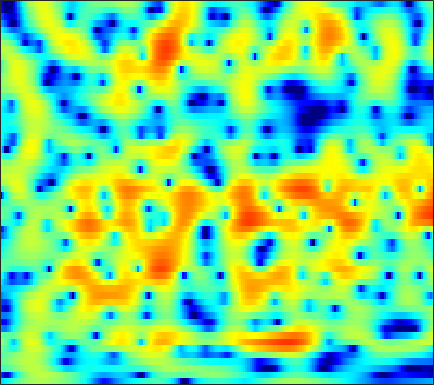

Source data for this figure (header and first rows):
-6.9401, -6.4052, -5.6737, -4.9086, -4.322, -3.5398, -2.759, -2.1963, -1.4726, -0.80639, -0.21181, 0.18121, 0.63678, 1.0136, 1.2451, 1.4853, 1.6537, 1.7327, 1.7784, 1.7615, 1.6947, 1.6133, 1.4635, 1.2785
-12.94, -15.04, -17.85, -17.09, -14.28, -10.67, -7.802, -6.057, -4.138, -2.583, -1.311, -0.5149, 0.3713, 1.081, 1.51, 1.956, 2.275, 2.438, 2.562, 2.59, 2.534, 2.44, 2.258, 2.019
-2.533, -2.469, -2.305, -2.034, -1.764, -1.321, -0.8051, -0.3893, 0.1774, 0.7201, 1.22, 1.552, 1.923, 2.201, 2.345, 2.44, 2.422, 2.334, 2.112, 1.768, 1.298, 0.8604, 0.1628, -0.6663
-1.401, -1.071, -0.6432, -0.2269, 0.07698, 0.4692, 0.8497, 1.123, 1.466, 1.776, 2.041, 2.205, 2.362, 2.433, 2.426, 2.323, 2.108, 1.868, 1.434, 0.8552, 0.1221, -0.5373, -1.58, -2.834
-2.173, -1.71, -1.21, -0.7907, -0.5048, -0.1346, 0.2433, 0.5381, 0.9445, 1.349, 1.729, 1.979, 2.247, 2.417, 2.473, 2.435, 2.269, 2.057, 1.654, 1.114, 0.4375, -0.1499, -1.043, -2.051
-0.979, -1.278, -1.921, -2.784, -3.47, -4.139, -4.047, -3.382, -2.004, -0.5285, 0.7783, 1.585, 2.42, 2.99, 3.249, 3.389, 3.309, 3.115, 2.694, 2.115, 1.403, 0.8065, -0.06387, -0.9971
1.343, 0.5236, -0.8744, -2.724, -4.441, -6.823, -7.517, -6.02, -3.147, -0.654, 1.241, 2.309, 3.315, 3.909, 4.115, 4.081, 3.676, 3.132, 2.08, 0.6286, -1.161, -2.618, -4.314, -5.061
-0.5497, -0.9963, -1.462, -1.721, -1.758, -1.573, -1.123, -0.6407, 0.134, 0.9454, 1.726, 2.246, 2.801, 3.135, 3.212, 3.042, 2.539, 1.928, 0.7719, -0.8223, -2.892, -4.712, -6.883, -7.186
-9.882, -10.91, -10.78, -9.255, -7.834, -5.988, -4.356, -3.26, -1.962, -0.8471, 0.0928, 0.6829, 1.327, 1.789, 2.018, 2.157, 2.125, 1.995, 1.712, 1.342, 0.947, 0.6849, 0.4237, 0.3084
-14.43, -15.86, -15.48, -13.05, -11.02, -8.601, -6.561, -5.239, -3.694, -2.349, -1.177, -0.4333, 0.3887, 1.026, 1.396, 1.765, 2.011, 2.103, 2.119, 2.04, 1.903, 1.793, 1.648, 1.508
-10.32, -10.7, -10.71, -10.09, -9.268, -7.872, -6.294, -5.085, -3.55, -2.161, -0.9095, -0.08283, 0.8558, 1.609, 2.055, 2.495, 2.765, 2.851, 2.834, 2.668, 2.363, 2.061, 1.589, 1.076
-13.97, -16.34, -18.72, -16.49, -13.41, -9.8, -6.937, -5.11, -3.002, -1.223, 0.2329, 1.144, 2.168, 2.991, 3.474, 3.921, 4.14, 4.155, 3.998, 3.612, 2.954, 2.256, 1.028, -0.543
-12.63, -13.39, -13.66, -12.46, -10.82, -8.336, -5.967, -4.392, -2.586, -1.014, 0.343, 1.221, 2.222, 3.026, 3.502, 3.963, 4.223, 4.288, 4.165, 3.774, 3.097, 2.366, 1.029, -0.8101
-10.15, -9.473, -8.63, -7.715, -7.002, -6.052, -5.003, -4.146, -3.028, -1.998, -1.026, -0.3172, 0.5818, 1.368, 1.878, 2.465, 2.946, 3.211, 3.377, 3.353, 3.159, 2.898, 2.358, 1.605
-7.751, -7.617, -7.516, -7.447, -7.351, -7.088, -6.738, -6.407, -5.835, -5.165, -4.478, -3.908, -3.079, -2.144, -1.401, -0.4095, 0.5054, 1.108, 1.777, 2.308, 2.661, 2.838, 2.986, 3.018
-6.016, -7.053, -8.746, -10.75, -12.14, -13.01, -12.52, -11.83, -11.16, -10.9, -11.07, -11.26, -10.89, -9.168, -7.352, -4.989, -3.052, -1.899, -0.6373, 0.3359, 1.081, 1.529, 2.076, 2.643
-3.278, -4.837, -7.44, -11.08, -14.6, -17.04, -14.52, -12.51, -10.99, -11.07, -12.52, -14.52, -16.43, -12.75, -9.36, -6.111, -3.993, -2.905, -1.997, -1.657, -1.563, -1.486, -1.128, -0.2221
-0.3016, -0.9704, -1.859, -2.742, -3.303, -3.72, -3.878, -3.908, -3.762, -3.656, -3.611, -3.492, -3.239, -2.795, -2.315, -1.75, -1.456, -1.451, -1.925, -3.323, -5.965, -9.555, -25.49, -11.09
-1.444, -1.363, -1.315, -1.237, -1.183, -1.123, -0.9863, -0.8684, -0.7418, -0.5673, -0.3963, -0.2868, -0.1346, 0.00461, 0.04311, 0.02604, -0.09788, -0.338, -0.8531, -1.506, -2.333, -2.836, -3.043, -2.574
-4.068, -3.331, -2.539, -1.856, -1.401, -0.9006, -0.448, -0.1221, 0.228, 0.5311, 0.7936, 0.9426, 1.099, 1.204, 1.217, 1.175, 1.06, 0.9041, 0.643, 0.3832, 0.07776, -0.1295, -0.2958, -0.4029
-5.556, -4.633, -3.506, -2.54, -1.891, -1.074, -0.3704, 0.09575, 0.6767, 1.153, 1.54, 1.781, 2.013, 2.141, 2.196, 2.183, 2.072, 1.956, 1.738, 1.422, 1.099, 0.8005, 0.338, -0.1671
-6.343, -5.768, -4.777, -3.697, -2.892, -1.814, -0.8114, -0.1654, 0.624, 1.289, 1.821, 2.139, 2.455, 2.626, 2.686, 2.655, 2.5, 2.336, 2.032, 1.634, 1.227, 0.8938, 0.3681, -0.2103
-11.16, -10.62, -8.696, -6.457, -4.875, -3.158, -1.762, -0.8413, 0.1481, 0.9746, 1.657, 2.054, 2.449, 2.694, 2.73, 2.609, 2.305, 1.924, 1.305, 0.6512, -0.03145, -0.399, -0.6703, -0.7674
-14.59, -13.83, -9.839, -6.8, -5.202, -3.612, -2.491, -1.8, -0.9084, -0.03684, 0.8356, 1.456, 2.131, 2.577, 2.711, 2.58, 2.038, 1.317, -0.1259, -2.219, -4.925, -6.753, -6.615, -4.169
-2.963, -3.175, -3.404, -3.466, -3.695, -4.302, -5.206, -6.1, -6.472, -5.13, -2.911, -1.281, 0.481, 1.617, 2.164, 2.423, 2.129, 1.606, 0.2627, -1.699, -4.372, -6.191, -5.916, -3.311
-0.6882, -1.042, -1.621, -2.385, -3.17, -4.785, -7.22, -10.04, -13.61, -10.29, -5.724, -3.306, -0.999, 0.526, 1.287, 1.888, 2.101, 2.06, 1.793, 1.41, 1.045, 0.8536, 0.8958, 1.153
-1.301, -1.448, -1.552, -1.789, -1.968, -2.312, -2.66, -2.8, -2.796, -2.319, -1.55, -0.8729, -0.06655, 0.6337, 1.007, 1.329, 1.521, 1.535, 1.569, 1.488, 1.476, 1.479, 1.474, 1.528
-3.922, -3.589, -2.883, -2.022, -1.448, -0.7485, -0.2352, 0.09211, 0.4426, 0.7019, 0.8844, 0.9583, 0.98, 0.8689, 0.7233, 0.4699, 0.1743, 0.0001838, -0.1957, -0.2299, -0.1775, -0.04463, 0.1649, 0.4007
-15.92, -10.47, -5.481, -2.312, -0.6996, 0.8341, 1.873, 2.365, 2.773, 2.861, 2.691, 2.367, 1.724, 0.753, -0.1229, -1.479, -2.908, -3.742, -4.505, -4.41, -3.957, -3.462, -2.681, -1.959
-3.701, -2.845, -1.114, 0.6308, 1.749, 2.885, 3.671, 4.021, 4.181, 4.018, 3.511, 2.876, 1.64, -0.1032, -1.861, -5.036, -9.837, -15.67, -22.25, -14.17, -10.77, -9.572, -8.672, -7.809
1.47, 1.75, 2.219, 2.779, 3.165, 3.627, 3.901, 4.007, 3.927, 3.606, 2.987, 2.333, 1.134, -0.4176, -1.887, -4.161, -6.766, -8.517, -10.34, -11.11, -12.11, -13.26, -16.95, -27.89
2.312, 2.474, 2.729, 2.968, 3.135, 3.306, 3.404, 3.397, 3.288, 3.006, 2.542, 2.066, 1.265, 0.2499, -0.6135, -1.9, -3.235, -4.27, -5.585, -6.911, -8.193, -9.131, -10.29, -10.84
1.903, 1.963, 2.095, 2.219, 2.352, 2.501, 2.668, 2.737, 2.785, 2.722, 2.545, 2.312, 1.879, 1.286, 0.7738, -0.04113, -0.9391, -1.678, -2.649, -3.651, -4.617, -5.291, -6.075, -6.677
0.712, 0.5426, 0.3995, 0.4563, 0.6334, 1.01, 1.48, 1.847, 2.291, 2.647, 2.875, 2.937, 2.874, 2.639, 2.338, 1.796, 1.101, 0.4905, -0.4016, -1.374, -2.376, -3.158, -4.142, -5.175
-2.067, -3.165, -4.268, -4.302, -3.715, -2.349, -0.936, 0.1249, 1.363, 2.41, 3.209, 3.659, 4.018, 4.113, 3.988, 3.593, 2.924, 2.252, 1.141, -0.1588, -1.478, -2.467, -3.622, -4.613
-5.759, -9.636, -20.32, -19.24, -12.15, -7.759, -4.735, -2.914, -0.6889, 1.222, 2.795, 3.711, 4.585, 5.033, 5.11, 4.825, 4.084, 3.224, 1.575, -0.6469, -3.657, -6.119, -8.455, -7.642
-4.239, -5.963, -8.314, -10.24, -11.6, -13.14, -12.36, -9.341, -5.056, -1.641, 0.9206, 2.363, 3.748, 4.58, 4.878, 4.838, 4.299, 3.558, 2.042, -0.1574, -3.255, -6.026, -8.621, -6.972
-3.937, -4.958, -6.46, -8.283, -9.983, -12.15, -12.09, -9.832, -6.173, -3.111, -0.7382, 0.6598, 2.047, 2.998, 3.415, 3.648, 3.528, 3.2, 2.546, 1.651, 0.7121, 0.08837, -0.5082, -0.6803
-4.31, -4.593, -5.027, -5.407, -5.588, -5.534, -5.06, -4.379, -3.197, -1.865, -0.5536, 0.322, 1.322, 2.079, 2.482, 2.808, 2.899, 2.831, 2.587, 2.214, 1.759, 1.395, 0.9437, 0.5377
-4.78, -4.669, -4.59, -4.456, -4.253, -3.871, -3.282, -2.71, -1.832, -0.8753, 0.07137, 0.7301, 1.519, 2.136, 2.498, 2.805, 2.925, 2.913, 2.736, 2.427, 1.996, 1.601, 1.025, 0.3829
-5.322, -5.237, -5.227, -5.207, -5.051, -4.599, -3.765, -2.974, -1.78, -0.5643, 0.5495, 1.3, 2.133, 2.77, 3.119, 3.395, 3.471, 3.409, 3.15, 2.724, 2.14, 1.589, 0.7348, -0.2714
-5.436, -5.885, -6.939, -8.524, -9.802, -9.918, -7.66, -5.425, -2.769, -0.6402, 1.024, 2.002, 2.99, 3.678, 3.994, 4.207, 4.184, 4.005, 3.607, 2.997, 2.176, 1.444, 0.2471, -1.19
-4.124, -4.687, -6.151, -8.647, -11.28, -12.6, -8.343, -5.183, -1.999, 0.2939, 1.951, 2.86, 3.723, 4.225, 4.399, 4.392, 4.137, 3.795, 3.17, 2.353, 1.354, 0.5028, -0.8156, -2.359
-1.875, -1.829, -1.914, -2.051, -2.012, -1.615, -0.8032, 0.007163, 1.159, 2.195, 3.01, 3.448, 3.781, 3.823, 3.688, 3.256, 2.579, 1.955, 0.9314, -0.2114, -1.368, -2.288, -3.447, -4.584
-0.3542, 0.06098, 0.5619, 1.017, 1.357, 1.817, 2.302, 2.666, 3.101, 3.43, 3.598, 3.592, 3.372, 2.9, 2.354, 1.373, 0.08638, -1.079, -2.862, -4.798, -6.719, -7.923, -8.927, -9.291
0.09115, 0.6977, 1.45, 2.139, 2.58, 3.094, 3.516, 3.744, 3.926, 3.947, 3.773, 3.495, 2.913, 2.054, 1.189, -0.2637, -2.122, -3.894, -6.797, -10.6, -16.13, -21.93, -22.87, -17.55
-0.6474, 0.1953, 1.244, 2.182, 2.794, 3.453, 3.908, 4.123, 4.235, 4.136, 3.822, 3.433, 2.708, 1.697, 0.7657, -0.7704, -2.676, -4.385, -7.067, -10.25, -13.75, -16.03, -17.6, -17.48
-3.14, -1.473, 0.3914, 1.839, 2.703, 3.535, 4.061, 4.288, 4.37, 4.216, 3.845, 3.436, 2.697, 1.754, 0.9042, -0.4135, -1.97, -3.284, -5.197, -7.359, -9.853, -11.86, -15.12, -20.06
-4.447, -1.911, 0.4178, 1.992, 2.824, 3.551, 3.951, 4.057, 3.981, 3.693, 3.211, 2.759, 2.015, 1.16, 0.4336, -0.6132, -1.736, -2.606, -3.798, -5.087, -6.441, -7.576, -9.18, -10.7
0.2498, 0.9762, 1.875, 2.527, 2.806, 2.972, 2.896, 2.656, 2.17, 1.522, 0.79, 0.1731, -0.6679, -1.539, -2.194, -3.129, -4.025, -4.485, -4.963, -5.097, -4.884, -4.583, -4.199, -3.712
2.274, 2.254, 2.201, 2.021, 1.782, 1.271, 0.4748, -0.2823, -1.512, -2.919, -4.309, -5.229, -6.087, -6.757, -7.336, -8.489, -10.31, -11.99, -12.54, -9.835, -6.74, -4.764, -2.639, -0.9599
1.429, 1.153, 0.6415, -0.007694, -0.5781, -1.58, -2.913, -4.163, -6.353, -9.443, -14.22, -18.26, -16.95, -13.2, -11.79, -11.27, -12.14, -13.71, -14.14, -10.19, -6.143, -3.628, -1.087, 0.8242
-1.373, -1.834, -2.603, -3.513, -4.281, -5.343, -6.409, -7.26, -8.662, -10.44, -12.36, -13.32, -12.71, -10.7, -9.214, -7.611, -6.408, -5.552, -4.312, -2.824, -1.215, -0.04334, 1.387, 2.601
-5.122, -5.988, -7.342, -8.911, -10.16, -11.43, -11.75, -11.43, -10.61, -9.669, -8.721, -7.915, -6.774, -5.506, -4.517, -3.197, -1.982, -1.081, 0.04042, 1.079, 2.028, 2.628, 3.33, 3.854
-8.833, -9.985, -12.14, -15.19, -18.68, -28.12, -27.05, -19.2, -13.92, -10.46, -7.925, -6.338, -4.482, -2.847, -1.718, -0.3953, 0.7903, 1.547, 2.445, 3.176, 3.753, 4.073, 4.305, 4.298
-11.98, -13.27, -15.11, -16.88, -17.85, -18.18, -17.02, -15.3, -12.44, -9.564, -7.011, -5.286, -3.243, -1.494, -0.339, 0.9808, 2.087, 2.769, 3.498, 4.02, 4.325, 4.423, 4.334, 3.994
-14.99, -17.63, -21.48, -24.28, -23.17, -19.87, -16.57, -14.2, -11.18, -8.43, -5.929, -4.249, -2.264, -0.5618, 0.511, 1.743, 2.714, 3.3, 3.858, 4.192, 4.289, 4.205, 3.907, 3.388
-15.4, -18.11, -22.25, -25.43, -24.45, -20.48, -16.23, -13.39, -10.01, -7.091, -4.564, -2.935, -1.056, 0.5088, 1.48, 2.527, 3.303, 3.714, 4.053, 4.16, 4.056, 3.832, 3.366, 2.705
